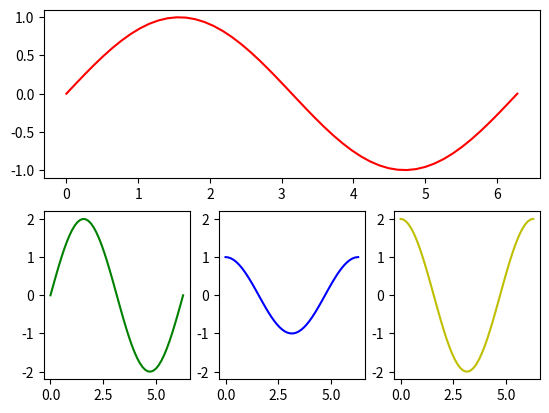

This chart was generated by the following Python code:
import matplotlib.pyplot as plt
import numpy as np

x = np.linspace(0, 2 * np.pi, 50)
y = np.sin(x)

ax1 = plt.subplot(2, 1, 1) # （行，列，活跃区）
plt.plot(x, np.sin(x), 'r')

ax2 = plt.subplot(2, 3, 4)
plt.plot(x, 2 * np.sin(x), 'g')

ax3 = plt.subplot(2, 3, 5, sharey=ax2)
plt.plot(x, np.cos(x), 'b')

ax4 = plt.subplot(2, 3, 6, sharey=ax2)
plt.plot(x, 2 * np.cos(x), 'y')

plt.show()